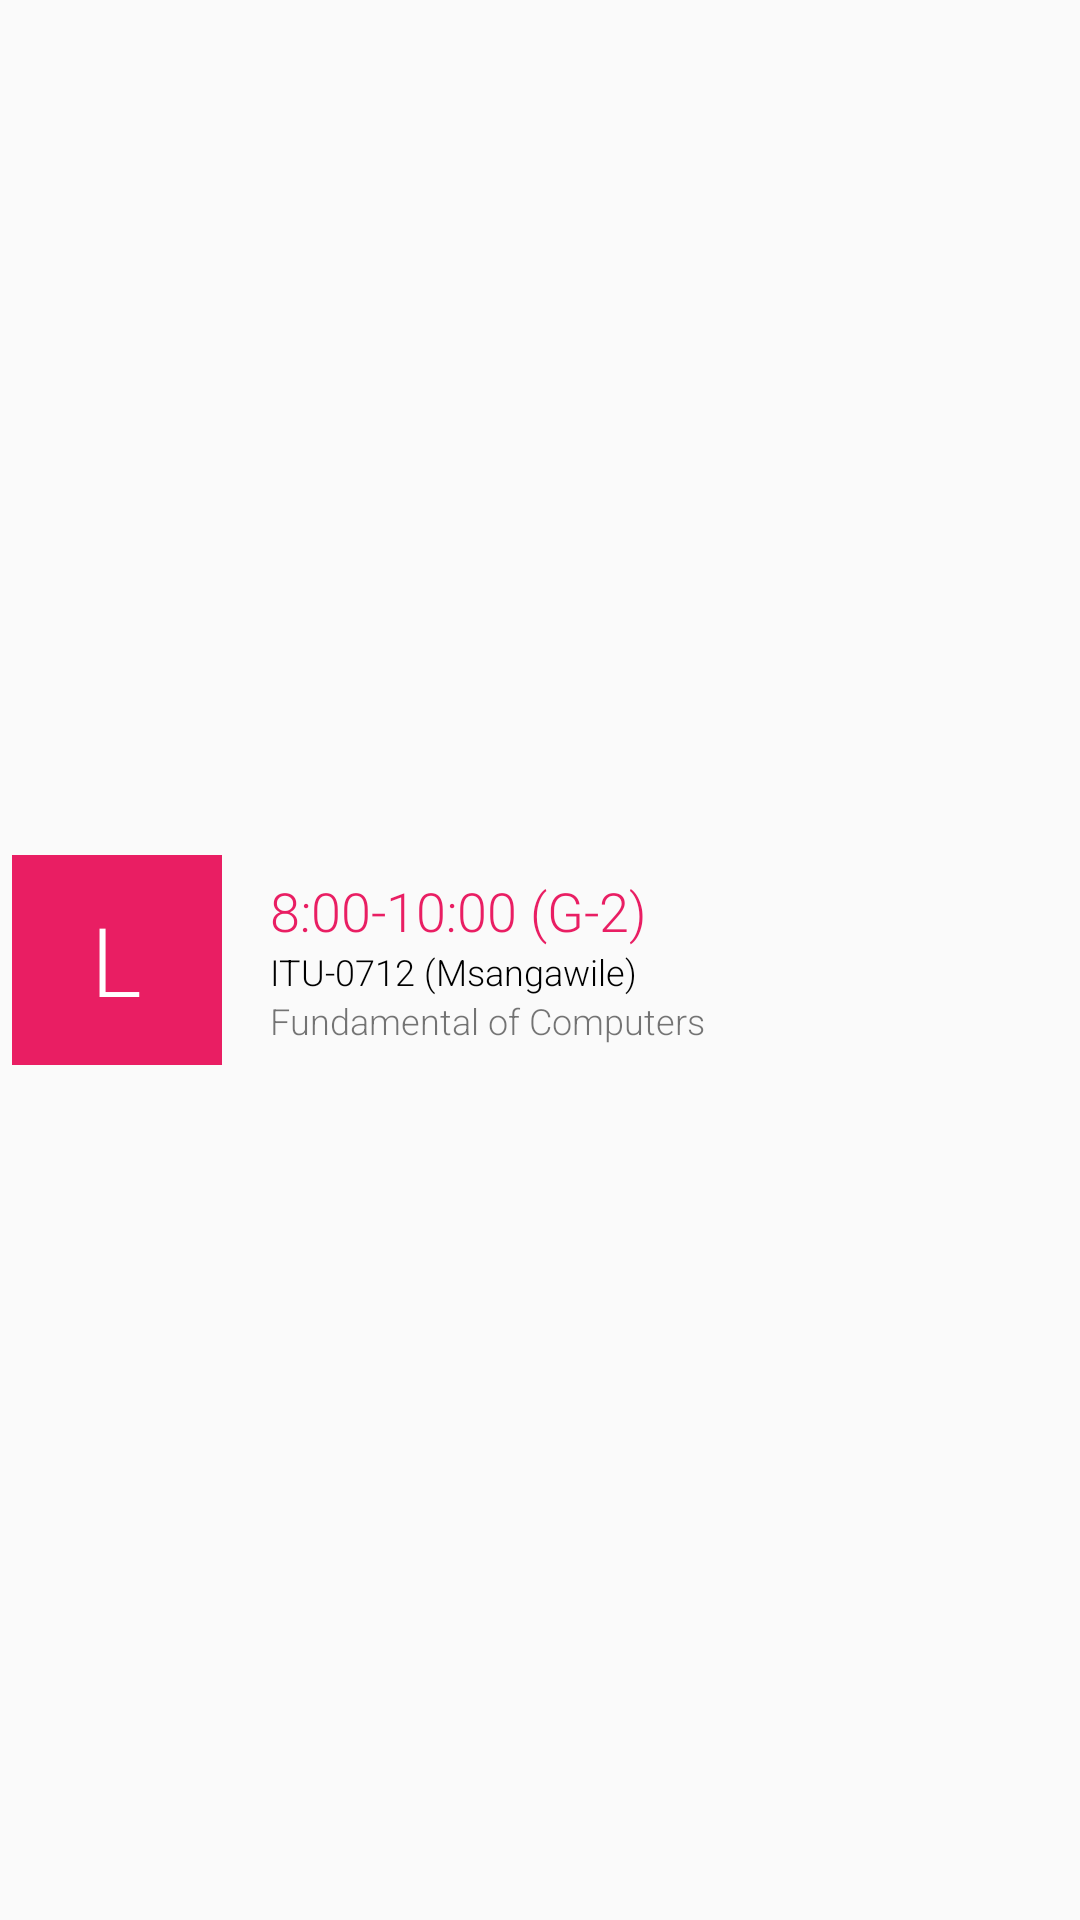

Write the Android layout XML for this screen, with the resource values it uses.
<!-- AndroidManifest.xml: application theme AppTheme -->
<!-- res/layout/time_item.xml -->
<?xml version="1.0" encoding="utf-8"?>
<LinearLayout xmlns:android="http://schemas.android.com/apk/res/android"
    android:orientation="horizontal" android:layout_width="match_parent"
    android:padding="4dp"
    android:background="?android:attr/selectableItemBackground"
    android:layout_margin="4dp"
    android:layout_height="wrap_content">


    <LinearLayout
        android:layout_marginRight="16dp"
        android:transitionName="transition"
        android:layout_gravity="center_vertical"
        android:id="@+id/first_box"
        android:layout_width="70dp"
        android:layout_height="70dp"
        android:gravity="center"
        android:background="@color/colorPrimary">

            <TextView
                android:layout_width="wrap_content"
                android:layout_height="wrap_content"
                android:text="L"
                android:id="@+id/shorten"
                android:textSize="32sp"
                android:fontFamily="sans-serif-light"
                android:textColor="@android:color/white"/>

    </LinearLayout>

    <LinearLayout
        android:layout_width="wrap_content"
        android:layout_height="wrap_content"
        android:gravity="center_vertical"
        android:layout_gravity="center_vertical"
        android:orientation="vertical">

        <TextView
            android:layout_width="match_parent"
            android:layout_height="wrap_content"
            android:textSize="18sp"
            android:textColor="@color/colorPrimary"
            android:id="@+id/time"
            android:fontFamily="sans-serif-light"
            android:text="8:00-10:00 (G-2)" />

        <TextView
            android:layout_width="match_parent"
            android:layout_height="wrap_content"
            android:textSize="12sp"
            android:id="@+id/code"
            android:textColor="@android:color/black"
            android:fontFamily="sans-serif-light"
            android:text="ITU-0712 (Msangawile)" />

        <TextView
            android:layout_width="match_parent"
            android:layout_height="wrap_content"
            android:textSize="12sp"
            android:id="@+id/name"
            android:fontFamily="sans-serif-light"
            android:text="Fundamental of Computers" />

    </LinearLayout>

</LinearLayout>
<!-- resources referenced by this layout -->
<resources>
  <color name="colorPrimary">#e91e63</color>
  <style name="AppTheme" parent="Theme.AppCompat.Light.DarkActionBar">
          
          <item name="colorPrimary">@color/colorPrimary</item>
          <item name="colorPrimaryDark">@color/colorPrimaryDark</item>
          <item name="colorAccent">@color/colorAccent</item>
          <item name="android:textColorSecondary">@android:color/white</item>
      </style>
  <color name="colorPrimaryDark">#c2185b</color>
  <color name="colorAccent">#FF4081</color>
</resources>
